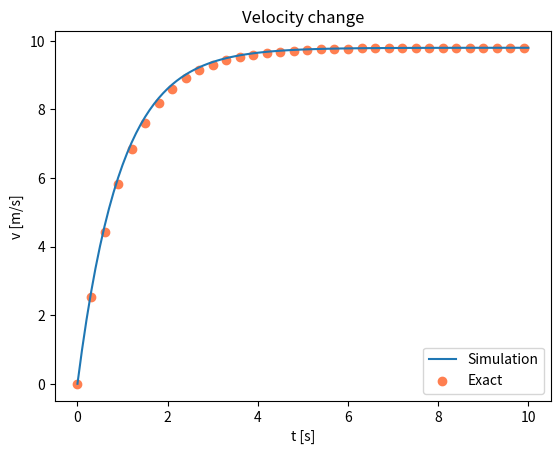

The matplotlib source for this figure:
import matplotlib.pyplot as plt
import numpy as np

## Input Parameters
m    = 1.0 # mass of a small ball [kg]
g    = 9.8 # gravitational acceleration [m/s^2]
k    = 1.0 # coefficient of air resistance [N*s/m]
v0   = 0.0 # Initial velocity [m/s]
dt   = 0.1 # time step for simulation [s]
t_max =  10 # time which simulation is stopped [s]

## Calculation
t = 0 # time [s]
i = 0  # counter
v_hist = [v0] # list to hold velocity value
t_hist = [0]  # list to hold t value

## Simulation
while True:
  ## Update V, t, i
  v = v_hist[i]+dt*(g-k/m*v_hist[i]) # V
  t = t + dt                         # t
  i = i + 1                          # i

  ## judgement of Time
  if t >= t_max:
    break
  
  ## Add Data to lists
  t_hist.append(t)
  v_hist.append(v)

## Exact solution
t_exact = np.array(t_hist)
v_exact = m*g/k*(1-np.exp(-k*t_exact/m))

## Visualization
fig = plt.figure()
ax = fig.add_subplot(1,1,1)
ax.plot(t_hist, v_hist, label='Simulation')
ax.scatter(t_exact[0::3], v_exact[0::3], label='Exact', color = "#ff7f50")
ax.set_xlabel('t [s]')
ax.set_ylabel('v [m/s]')
ax.set_title('Velocity change')
ax.legend()
plt.show()